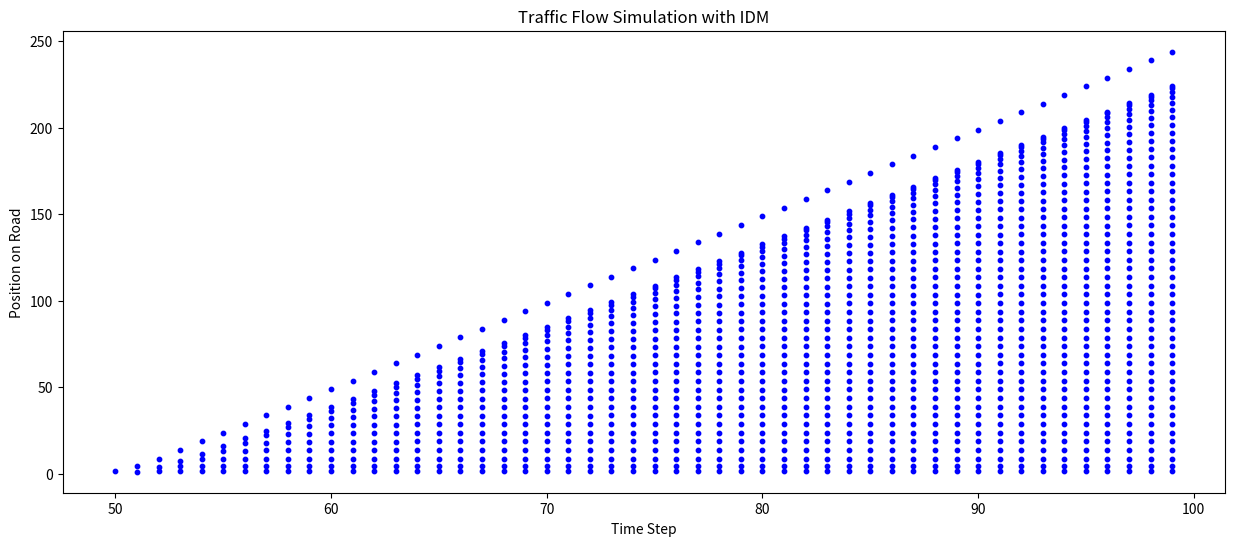

The matplotlib source for this figure:
# Translating the comments to English

import numpy as np
import matplotlib.pyplot as plt

# Parameters
road_length = 1000  # Length of the road
time_steps = 100  # Total number of time steps for the simulation
traffic_flow = [0] * 50 + [1] * 50  # First 50 time steps have no vehicles, the next 50 steps add one vehicle per step

# Vehicle class
class Vehicle:
    def __init__(self, behavior):
        self.position = 0
        self.speed = 0
        self.max_speed = 5
        self.acceleration = 1 if behavior == 'reckless' else 0.5
        self.behavior = behavior

    def update_position(self, vehicles):
        # Update speed and position based on driver behavior and position of vehicles ahead
        front_vehicle = next((v for v in vehicles if v.position > self.position), None)
        if front_vehicle and front_vehicle.position - self.position < 10:
            # If there is a vehicle ahead within a distance of 10, decelerate based on behavior
            self.speed = max(self.speed - (2 if self.behavior == 'reckless' else 1), 0)
        else:
            # Otherwise, accelerate, but do not exceed max speed
            self.speed = min(self.speed + self.acceleration, self.max_speed)
        
        self.position += self.speed

# Vehicle class based on Intelligent Driver Model (IDM)
class IDMVehicle(Vehicle):
    def __init__(self, behavior):
        super().__init__(behavior)
        self.max_acceleration = 1.5  # Maximum acceleration
        self.desired_velocity = 5  # Desired velocity
        self.desired_time_headway = 1.5  # Desired time headway
        self.minimum_spacing = 2  # Minimum spacing when stationary
        self.comfortable_braking = 2  # Comfortable deceleration

    def calculate_acceleration(self, front_vehicle):
        # Safe distance
        delta_v = self.speed - (front_vehicle.speed if front_vehicle else 0)
        s_star = self.minimum_spacing + max(0, self.speed * self.desired_time_headway + self.speed * delta_v / (2 * np.sqrt(self.max_acceleration * self.comfortable_braking)))
        
        # Actual distance to the front vehicle
        s_alpha = (front_vehicle.position - self.position) if front_vehicle else float('inf')

        # IDM acceleration
        return self.max_acceleration * (1 - (self.speed / self.desired_velocity) ** 4 - (s_star / s_alpha) ** 2)

    def update_position(self, vehicles):
        front_vehicle = next((v for v in vehicles if v.position > self.position), None)
        self.speed = max(self.speed + self.calculate_acceleration(front_vehicle), 0)
        self.position += self.speed

# Re-simulate using the IDM model
vehicles = []
positions = [[] for _ in range(time_steps)] 

for t in range(time_steps):
    if traffic_flow[t] == 1:
        behavior = 'reckless' if np.random.rand() < 0.5 else 'cautious'
        vehicles.append(IDMVehicle(behavior))
    
    for vehicle in vehicles:
        vehicle.update_position(vehicles)
        positions[t].append(vehicle.position)

# Plot the simulation results
plt.figure(figsize=(15, 6))
for t in range(time_steps):
    plt.scatter([t] * len(positions[t]), positions[t], color='blue', s=10)
plt.xlabel('Time Step')
plt.ylabel('Position on Road')
plt.title('Traffic Flow Simulation with IDM')
plt.show()
